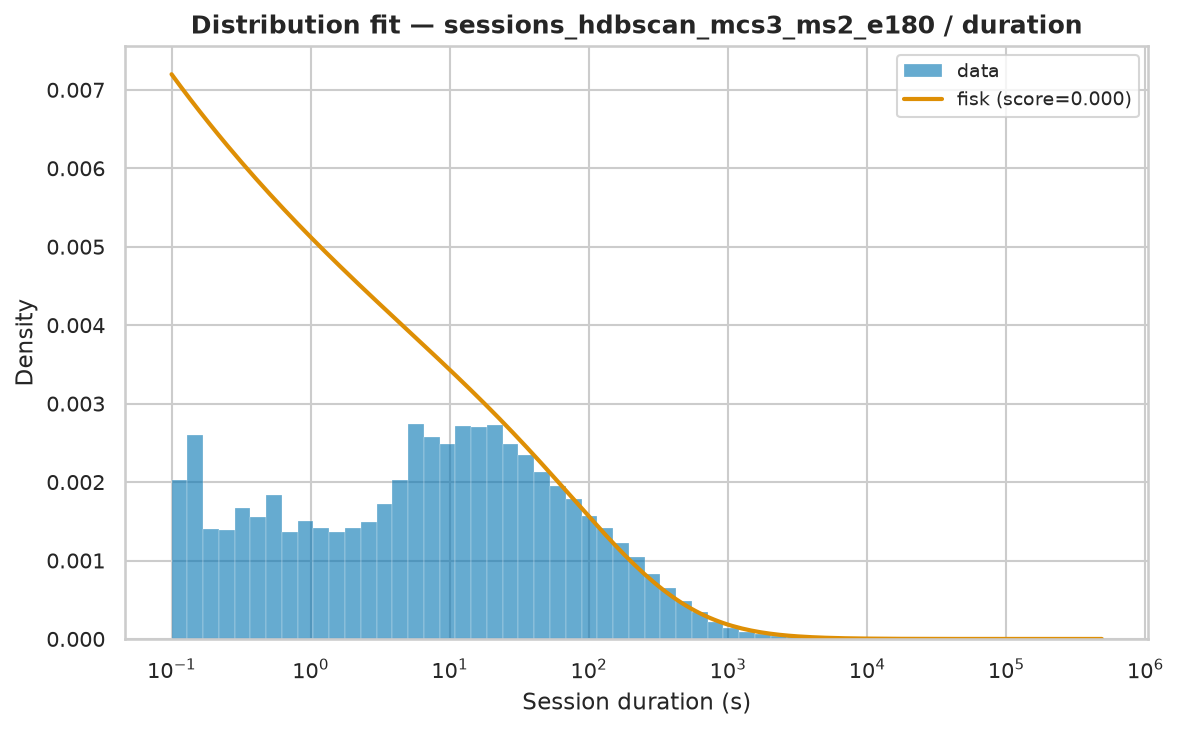

Source data for this figure (header and first rows):
name	score	loc	scale	arg
fisk	8.654671485183382e-08	0.002	385.9	(np.float64(0.8578500325405063),)
pareto	8.866595840886516e-08	-205.5	205.5	(np.float64(0.6434851040476866),)
genpareto	8.86671638734982e-08	0.002	319.3	(np.float64(1.5540513931164481),)
lomax	8.866993357488169e-08	0.002	205.5	(np.float64(0.6434668388121325),)
lognorm	1.4099753298022276e-07	-0.8077	469.2	(np.float64(2.1613516247943307),)
weibull_min	3.6004240291311445e-07	0.002	5838	(np.float64(0.4320932694446109),)
expon	5.04544093848032e-07	0.002	5583	()
gamma	7.476231855915073e-07	0.002	4.273	(np.float64(0.00011990793363550085),)
